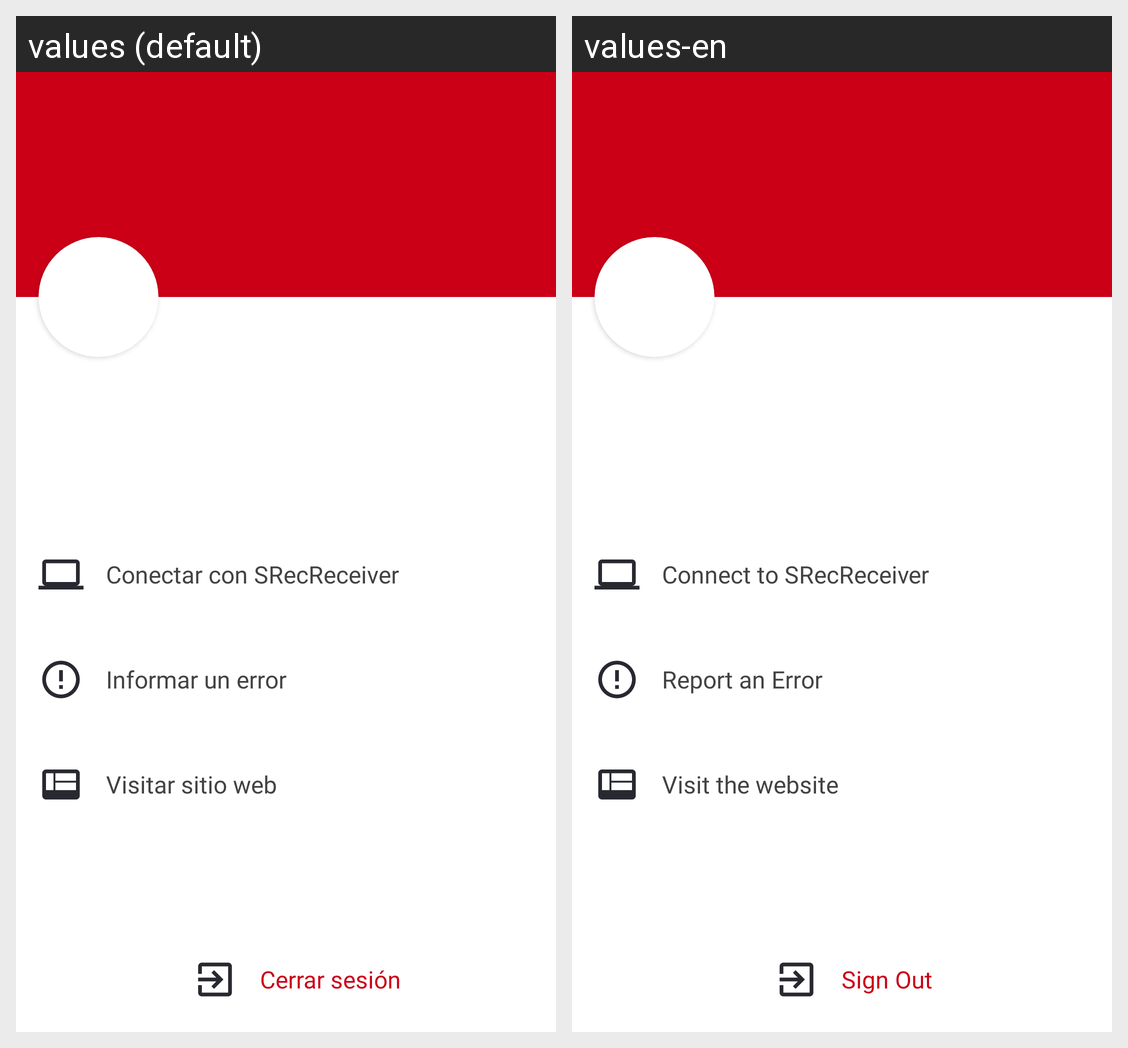

The Android screen above is rendered under two locales of the same app. Produce the string resources it draws, with the default and per-locale values.
Android screen res/layout/nav_view_layout.xml rendered under 2 locales, left to right: values (default), values-en. Device: Nexus 5 (rendered at 1080×1920; each locale shown at half size, 540×960, under a caption strip naming it); theme AppTheme.
Strings drawn on this screen, with the default value and each locale's value (text and hints the layout hard-codes, and strings that could not be matched under every locale, appear in the picture but are not listed):

conectar_con_srecreceiver
  values: Conectar con SRecReceiver
  values-en: Connect to SRecReceiver

informar_un_error
  values: Informar un error
  values-en: Report an Error

visitar_sitio_web
  values: Visitar sitio web
  values-en: Visit the website

cerrar_sesi_n
  values: Cerrar sesión
  values-en: Sign Out
